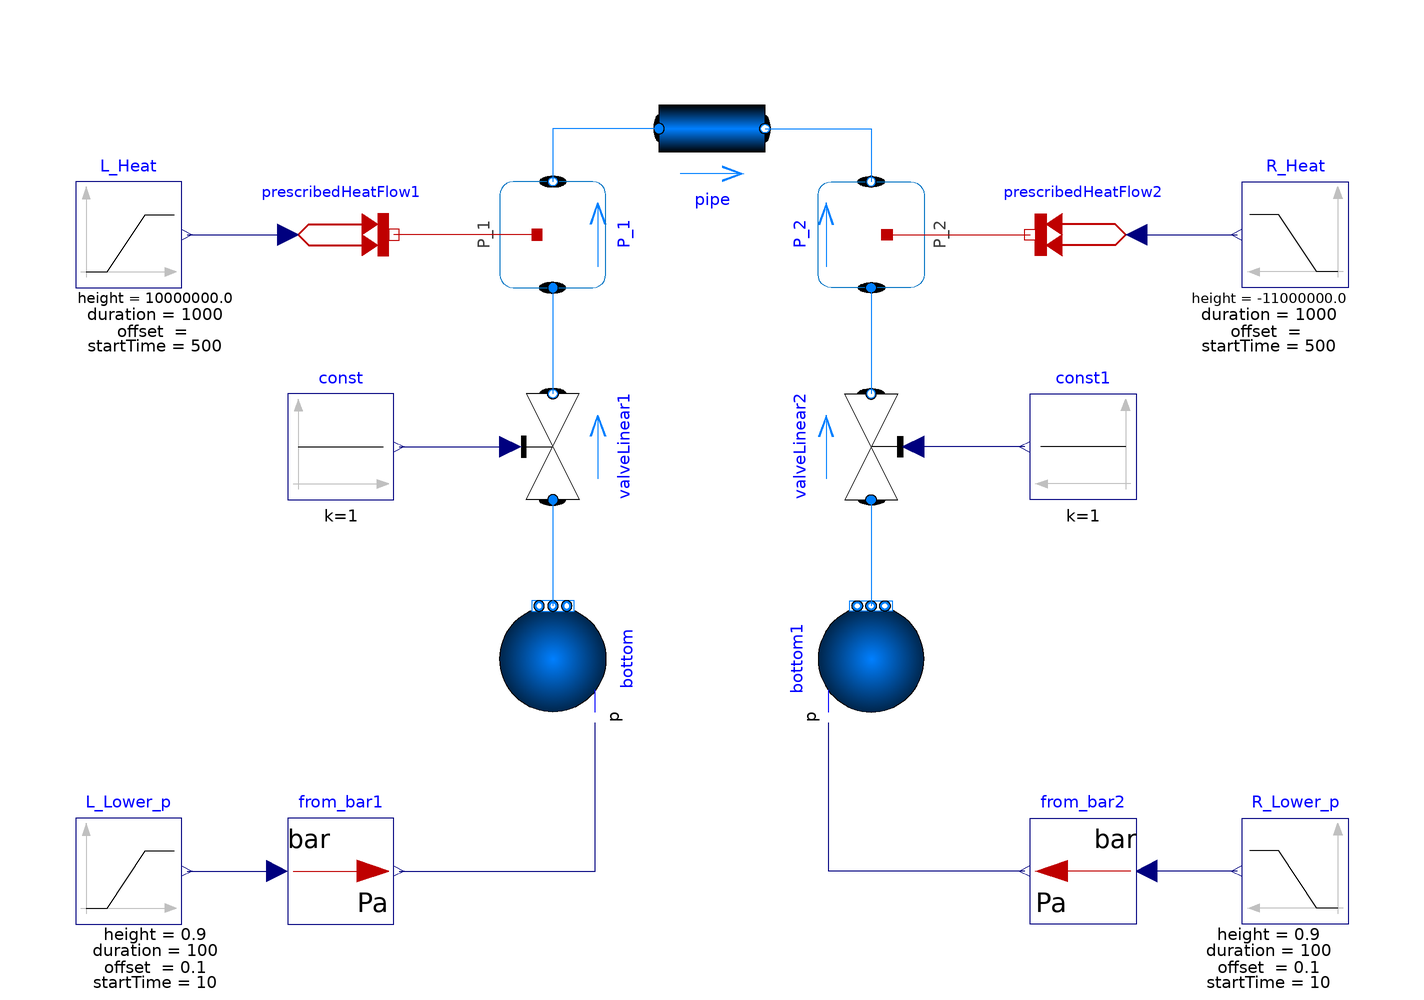

This picture is the connection diagram that the Modelica source below describes through its graphical annotations.

model Evap_Pipe_Cond
      extends Modelica.Icons.Example;
      import Modelica.Fluid.Sources.Boundary_pT;
      import Modelica.Media.Water.StandardWater;
      inner Modelica.Fluid.System system;
      Boundary_pT bottom(redeclare package Medium = StandardWater, p = 1.0e5, T = 353.15, nPorts = 1, use_p_in = true) annotation(Placement(visible = true, transformation(origin = {-30, -20}, extent = {{10, -10}, {-10, 10}}, rotation = 270)));
      Modelica.Fluid.Valves.ValveLinear valveLinear1(redeclare package Medium = StandardWater, port_a_T.start = 293.15, port_b_T.start = 293.15, dp_nominal = 1000, m_flow_nominal = 25) annotation(Placement(visible = true, transformation(origin = {-30, 20}, extent = {{-10, -10}, {10, 10}}, rotation = -270)));
      Modelica.Blocks.Sources.Constant const(k = 1) annotation(Placement(visible = true, transformation(origin = {-70, 20}, extent = {{-10, -10}, {10, 10}}, rotation = 0)));
      Modelica.Thermal.HeatTransfer.Sources.PrescribedHeatFlow prescribedHeatFlow1(T_ref = 353.15) annotation(Placement(visible = true, transformation(origin = {-70, 60}, extent = {{-10, -10}, {10, 10}}, rotation = 0)));
      Components.TwoPhaseVerticalPipe P_1(redeclare replaceable model PhaseTransfer = Components.PhaseTransferModels.Schrage, A_evap = 100, L = 15, D = 1) annotation(Placement(visible = true, transformation(origin = {-30, 60}, extent = {{-10, -10}, {10, 10}}, rotation = -270)));
      Boundary_pT bottom1(redeclare package Medium = StandardWater, p = 1.0e5, T = 353.15, nPorts = 1, use_p_in = true) annotation(Placement(visible = true, transformation(origin = {30, -20}, extent = {{-10, -10}, {10, 10}}, rotation = -270)));
      Modelica.Fluid.Valves.ValveLinear valveLinear2(redeclare package Medium = StandardWater, port_a_T.start = 293.15, port_b_T.start = 293.15, dp_nominal = 1000, m_flow_nominal = 25) annotation(Placement(visible = true, transformation(origin = {30, 20}, extent = {{10, -10}, {-10, 10}}, rotation = 270)));
      Modelica.Blocks.Sources.Constant const1(k = 1) annotation(Placement(visible = true, transformation(origin = {70, 20}, extent = {{10, -10}, {-10, 10}}, rotation = 0)));
      Modelica.Thermal.HeatTransfer.Sources.PrescribedHeatFlow prescribedHeatFlow2 annotation(Placement(visible = true, transformation(origin = {70, 60}, extent = {{10, -10}, {-10, 10}}, rotation = 0)));
      Components.TwoPhaseVerticalPipe P_2(redeclare replaceable model PhaseTransfer = Components.PhaseTransferModels.Schrage, A_evap = 100, L = 15, D = 1) annotation(Placement(visible = true, transformation(origin = {30, 60}, extent = {{10, -10}, {-10, 10}}, rotation = 270)));
      Modelica.Blocks.Math.UnitConversions.From_bar from_bar1 annotation(Placement(visible = true, transformation(origin = {-70, -60}, extent = {{-10, -10}, {10, 10}}, rotation = 0)));
      Modelica.Blocks.Math.UnitConversions.From_bar from_bar2 annotation(Placement(visible = true, transformation(origin = {70, -60}, extent = {{10, -10}, {-10, 10}}, rotation = 0)));
      Utilities.Ramp_L R_Lower_p(startTime = 10, offset = 0.1, duration = 100, height = 0.9) annotation(Placement(visible = true, transformation(origin = {110, -60}, extent = {{10, -10}, {-10, 10}}, rotation = 0)));
      Utilities.Ramp_L L_Lower_p(startTime = 10, offset = 0.1, duration = 100, height = 0.9) annotation(Placement(visible = true, transformation(origin = {-110, -60}, extent = {{-10, -10}, {10, 10}}, rotation = 0)));
      Utilities.Ramp_L L_Heat(height = 1e7, duration = 1000, startTime = 500) annotation(Placement(visible = true, transformation(origin = {-110, 60}, extent = {{-10, -10}, {10, 10}}, rotation = 0)));
      Utilities.Ramp_L R_Heat(height = -1.1e7, duration = 1000, startTime = 500) annotation(Placement(visible = true, transformation(origin = {110, 60}, extent = {{10, -10}, {-10, 10}}, rotation = 0)));
      Modelica.Fluid.Pipes.StaticPipe pipe(redeclare replaceable package Medium = StandardWater, length = 1, diameter = 0.1) annotation(Placement(visible = true, transformation(origin = {0, 80}, extent = {{-10, -10}, {10, 10}}, rotation = 0)));
    equation
      connect(valveLinear1.port_a, bottom.ports[1]) annotation(Line(visible = true, origin = {-30, 0}, points = {{0, 10}, {0, -10}}, color = {0, 127, 255}));
      connect(const.y, valveLinear1.opening) annotation(Line(visible = true, origin = {-48.5, 20}, points = {{-10.5, 0}, {10.5, 0}}, color = {0, 0, 127}));
      connect(P_1.port_a, valveLinear1.port_b) annotation(Line(visible = true, origin = {-30, 40}, points = {{0, 10}, {0, -10}}, color = {0, 127, 255}));
      connect(P_1.heatPort, prescribedHeatFlow1.port) annotation(Line(visible = true, origin = {-46.5, 60}, points = {{13.5, 0}, {-13.5, 0}}, color = {191, 0, 0}));
      connect(valveLinear2.port_a, bottom1.ports[1]) annotation(Line(visible = true, origin = {30, 0}, points = {{0, 10}, {0, -10}}, color = {0, 127, 255}));
      connect(const1.y, valveLinear2.opening) annotation(Line(visible = true, origin = {48.5, 20}, points = {{10.5, 0}, {-10.5, 0}}, color = {0, 0, 127}));
      connect(P_2.port_a, valveLinear2.port_b) annotation(Line(visible = true, origin = {30, 40}, points = {{0, 10}, {0, -10}}, color = {0, 127, 255}));
      connect(P_2.heatPort, prescribedHeatFlow2.port) annotation(Line(visible = true, origin = {46.5, 60}, points = {{-13.5, 0}, {13.5, 0}}, color = {191, 0, 0}));
      connect(from_bar2.y, bottom1.p_in) annotation(Line(visible = true, origin = {34.333, -50.667}, points = {{24.667, -9.333}, {-12.333, -9.333}, {-12.333, 18.667}}, color = {0, 0, 127}));
      connect(from_bar1.y, bottom.p_in) annotation(Line(visible = true, origin = {-34.333, -50.667}, points = {{-24.667, -9.333}, {12.333, -9.333}, {12.333, 18.667}}, color = {0, 0, 127}));
      connect(R_Lower_p.y, from_bar2.u) annotation(Line(visible = true, origin = {90.5, -60}, points = {{8.5, 0}, {-8.5, 0}}, color = {0, 0, 127}));
      connect(L_Lower_p.y, from_bar1.u) annotation(Line(visible = true, origin = {-90.5, -60}, points = {{-8.5, 0}, {8.5, 0}}, color = {0, 0, 127}));
      connect(L_Heat.y, prescribedHeatFlow1.Q_flow) annotation(Line(visible = true, origin = {-89.5, 60}, points = {{-9.5, 0}, {9.5, 0}}, color = {0, 0, 127}));
      connect(prescribedHeatFlow2.Q_flow, R_Heat.y) annotation(Line(visible = true, origin = {89.5, 60}, points = {{-9.5, 0}, {9.5, 0}}, color = {0, 0, 127}));
      connect(pipe.port_a, P_1.port_b) annotation(Line(visible = true, origin = {-23.333, 76.667}, points = {{13.333, 3.333}, {-6.667, 3.333}, {-6.667, -6.667}}, color = {0, 127, 255}));
      connect(pipe.port_b, P_2.port_b) annotation(Line(visible = true, origin = {23.333, 76.667}, points = {{-13.333, 3.333}, {6.667, 3.333}, {6.667, -6.667}}, color = {0, 127, 255}));
      annotation(uses(Modelica(version = "4.0.0")), Documentation(figures = {Figure(title = "Level_p_T", identifier = "affectionate-huygens", plots = {Plot(curves = {Curve(y = P_1.level), Curve(y = P_2.level)}), Plot(curves = {Curve(y = P_2.port_b.p), Curve(y = P_1.port_b.p)}), Plot(curves = {Curve(y = P_2.T_U), Curve(y = P_1.T_U)})})}, info = "<html><div>
<div>
<p>parameter P_1.L is set to &lt;b&gt;String(P1_L)&lt;/b&gt;</p>
</div>
</div></html>"), __Wolfram(ControlPanels(Panel(identifier = "charming-hardy", title = "TestPanel", elements = {InputField(variable = system.T_ambient)}), Panel(identifier = "loving-galois", title = "Untitled"))), experiment(StopTime = 3000, Interval = 0.1, Tolerance = 1e-6), Diagram(coordinateSystem(extent = {{-210, -148.5}, {210, 148.5}}, preserveAspectRatio = true, initialScale = 0.1, grid = {5, 5})), Icon(coordinateSystem(extent = {{-100, -100}, {100, 100}}, preserveAspectRatio = true, initialScale = 0.1, grid = {10, 10}), graphics = {Rectangle(visible = true, lineColor = {0, 114, 195}, fillColor = {255, 255, 255}, extent = {{-100, -100}, {100, 100}}, radius = 25), Text(visible = true, textColor = {64, 64, 64}, extent = {{-150, 110}, {150, 150}}, textString = "%name")}));
    end Evap_Pipe_Cond;